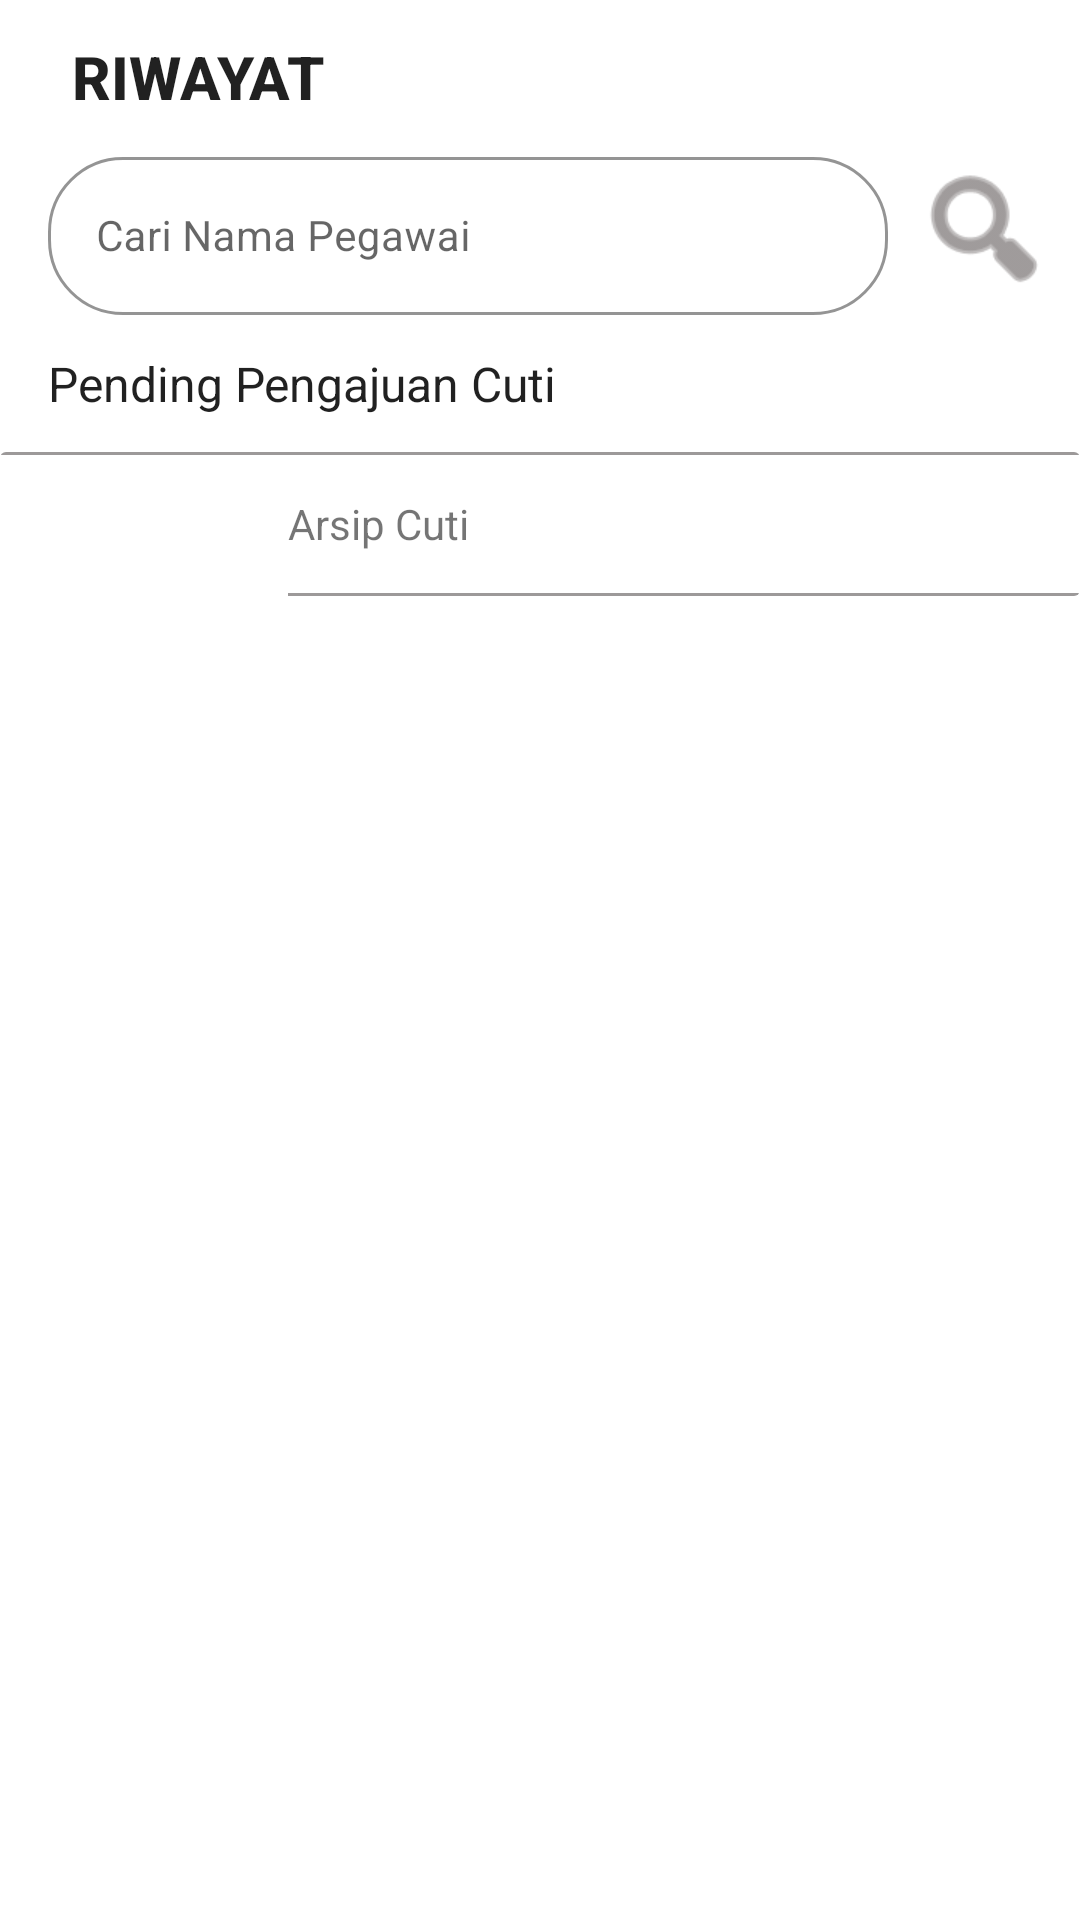

This screen was rendered from an Android layout file. Write that file and the resources it references.
<!-- AndroidManifest.xml: application theme Theme.Cuti_ta -->
<!-- res/layout/activity_riwayat_admin.xml -->
<?xml version="1.0" encoding="utf-8"?>
<androidx.constraintlayout.widget.ConstraintLayout xmlns:android="http://schemas.android.com/apk/res/android"
    xmlns:app="http://schemas.android.com/apk/res-auto"
    xmlns:tools="http://schemas.android.com/tools"
    android:layout_width="match_parent"
    android:layout_height="match_parent">

    <TextView
        android:id="@+id/tvJudulAdminMain"
        style="@style/TextAppearance.AppCompat.Title"
        android:layout_width="wrap_content"
        android:layout_height="wrap_content"
        android:layout_marginStart="24dp"
        android:layout_marginTop="12dp"
        android:text="RIWAYAT"
        android:textSize="20sp"
        android:textStyle="bold"
        app:layout_constraintStart_toStartOf="parent"
        app:layout_constraintTop_toTopOf="parent" />

    <androidx.appcompat.widget.AppCompatImageButton
        android:id="@+id/btnSearchMainAdmin"
        android:layout_width="48dp"
        android:layout_height="48dp"
        android:layout_marginEnd="8dp"
        android:background="@android:drawable/ic_menu_search"
        android:backgroundTint="#605959"
        android:backgroundTintMode="src_in"
        app:layout_constraintBottom_toBottomOf="@+id/textInputLayout2"
        app:layout_constraintEnd_toEndOf="parent"
        app:layout_constraintTop_toTopOf="@+id/textInputLayout2"
        tools:ignore="SpeakableTextPresentCheck,TouchTargetSizeCheck" />

    <com.google.android.material.textfield.TextInputLayout
        android:id="@+id/textInputLayout2"
        style="@style/Widget.MaterialComponents.TextInputLayout.OutlinedBox"
        android:layout_width="0dp"
        android:layout_height="58dp"
        android:layout_marginStart="16dp"
        android:layout_marginTop="8dp"
        android:layout_marginEnd="8dp"
        app:boxCornerRadiusBottomEnd="25dp"
        app:boxCornerRadiusBottomStart="25dp"
        app:boxCornerRadiusTopEnd="25dp"
        app:boxCornerRadiusTopStart="25dp"
        app:boxStrokeColor="@color/teal_700"
        app:hintTextColor="@color/teal_700"
        app:endIconMode="clear_text"
        app:layout_constraintEnd_toStartOf="@+id/btnSearchMainAdmin"
        app:layout_constraintStart_toStartOf="parent"
        app:layout_constraintTop_toBottomOf="@+id/tvJudulAdminMain">

        <com.google.android.material.textfield.TextInputEditText
            android:id="@+id/textSearchMainAdmin"
            android:layout_width="match_parent"
            android:layout_height="wrap_content"
            android:hint="Cari Nama Pegawai"
            android:inputType="textShortMessage"
            android:textSize="14sp"
            tools:ignore="SpeakableTextPresentCheck" />
    </com.google.android.material.textfield.TextInputLayout>

    <TextView
        style="@style/TextAppearance.AppCompat.Subhead"
        android:id="@+id/judul"
        android:layout_width="wrap_content"
        android:layout_height="wrap_content"
        android:layout_marginStart="16dp"
        android:layout_marginTop="12dp"
        android:text="Pending Pengajuan Cuti"
        app:layout_constraintStart_toStartOf="parent"
        app:layout_constraintTop_toBottomOf="@+id/textInputLayout2" />

    <androidx.cardview.widget.CardView
        android:id="@+id/btnArsip"
        android:layout_width="match_parent"
        android:layout_height="48dp"
        android:layout_marginTop="12dp"
        app:cardElevation="0dp"
        android:clickable="true"
        app:layout_constraintEnd_toEndOf="parent"
        app:layout_constraintStart_toStartOf="parent"
        app:layout_constraintTop_toBottomOf="@+id/judul">

        <ImageView
            android:layout_width="32dp"
            android:layout_height="24dp"
            android:layout_marginStart="36dp"
            android:layout_gravity="center_vertical"
            android:background="@drawable/archive"
            android:backgroundTint="#9C9999" />

        <TextView
            android:layout_width="wrap_content"
            android:layout_height="wrap_content"
            android:text="Arsip Cuti"
            android:layout_gravity="center_vertical"
            android:layout_marginStart="96dp"/>

        <View
            android:layout_width="match_parent"
            android:layout_height="1dp"
            android:layout_marginStart="96dp"
            android:background="#9C9999"
            android:layout_gravity="bottom"/>

        <View
            android:layout_width="match_parent"
            android:layout_height="1dp"
            android:background="#9C9999"
            android:layout_gravity="top"/>
    </androidx.cardview.widget.CardView>

    <androidx.core.widget.NestedScrollView
        android:layout_width="match_parent"
        android:layout_height="0dp"
        android:layout_marginVertical="8dp"
        app:layout_constraintBottom_toBottomOf="parent"
        app:layout_constraintEnd_toEndOf="parent"
        app:layout_constraintStart_toStartOf="parent"
        app:layout_constraintTop_toBottomOf="@+id/btnArsip">

        <androidx.recyclerview.widget.RecyclerView
            android:id="@+id/rvCutiMainAdmin"
            android:layout_width="match_parent"
            android:layout_height="match_parent"
            tools:listitem="@layout/row_cuti_admin"/>
    </androidx.core.widget.NestedScrollView>

</androidx.constraintlayout.widget.ConstraintLayout>
<!-- res/layout/row_cuti_admin.xml (included above) -->
<?xml version="1.0" encoding="utf-8"?>
<androidx.constraintlayout.widget.ConstraintLayout xmlns:android="http://schemas.android.com/apk/res/android"
    android:layout_width="match_parent"
    android:layout_height="wrap_content"
    xmlns:app="http://schemas.android.com/apk/res-auto"
    xmlns:tools="http://schemas.android.com/tools">

    <androidx.cardview.widget.CardView
        android:id="@+id/cardCutiAdmin"
        android:layout_width="match_parent"
        android:layout_height="56dp"
        app:cardElevation="0dp"
        android:background="#00FFFFFF"
        android:clickable="true"
        app:layout_constraintEnd_toEndOf="parent"
        app:layout_constraintStart_toStartOf="parent"
        app:layout_constraintTop_toTopOf="parent">

        <de.hdodenhof.circleimageview.CircleImageView
            android:id="@+id/imgCutiAdmin"
            android:layout_width="56dp"
            android:layout_height="56dp"
            android:layout_marginStart="16dp"
            android:src="@drawable/user"
            app:civ_border_color="#000000"
            app:civ_border_width="1dp"/>

        <TextView
            style="@style/TextAppearance.AppCompat.Subhead"
            android:id="@+id/tvNamaCutiAdmin"
            android:layout_width="224dp"
            android:layout_height="wrap_content"
            android:text="Nama Pegawai"
            android:maxLines="1"
            android:textStyle="bold"
            android:layout_marginTop="6dp"
            android:layout_marginStart="86dp"/>

        <TextView
            android:id="@+id/tvJenisCutiAdmin"
            android:layout_width="wrap_content"
            android:layout_height="wrap_content"
            android:text="Jenis Cuti"
            android:layout_gravity="bottom"
            android:layout_marginBottom="10dp"
            android:layout_marginStart="86dp"/>

        <TextView
            android:id="@+id/tvTanggalCutiAdmin"
            android:layout_width="wrap_content"
            android:layout_height="wrap_content"
            android:text="yyyy-MM-dd"
            android:layout_gravity="end"
            android:layout_marginTop="6dp"
            android:layout_marginEnd="8dp"/>

        <View
            android:layout_width="match_parent"
            android:layout_height="1dp"
            android:layout_marginStart="86dp"
            android:background="#9C9999"
            android:layout_gravity="bottom"/>

        <de.hdodenhof.circleimageview.CircleImageView
            android:id="@+id/iconAdmin"
            android:layout_width="20dp"
            android:layout_height="20dp"
            android:layout_gravity="end"
            android:layout_marginTop="26dp"
            android:layout_marginEnd="8dp"
            android:background="@drawable/information" />
    </androidx.cardview.widget.CardView>

    <Space
        android:layout_width="match_parent"
        android:layout_height="8dp"
        app:layout_constraintTop_toBottomOf="@+id/cardCutiAdmin"/>

</androidx.constraintlayout.widget.ConstraintLayout>
<!-- resources referenced by this layout -->
<resources>
  <color name="teal_700">#018717</color>
  <style name="Theme.Cuti_ta" parent="Theme.MaterialComponents.DayNight.DarkActionBar">
          
          <item name="colorPrimary">@color/teal_700</item>
          <item name="colorPrimaryVariant">@color/teal_200</item>
          <item name="colorOnPrimary">@color/white</item>
          
          <item name="colorSecondary">@color/purple_500</item>
          <item name="colorSecondaryVariant">@color/purple_700</item>
          <item name="colorOnSecondary">@color/black</item>
          
          <item name="android:statusBarColor" tools:targetApi="l">#074311</item>
          
      </style>
  <color name="teal_200">#0BC324</color>
  <color name="white">#FFFFFFFF</color>
  <color name="purple_500">#16A3E3</color>
  <color name="purple_700">#1074C3</color>
  <color name="black">#FF000000</color>
</resources>
